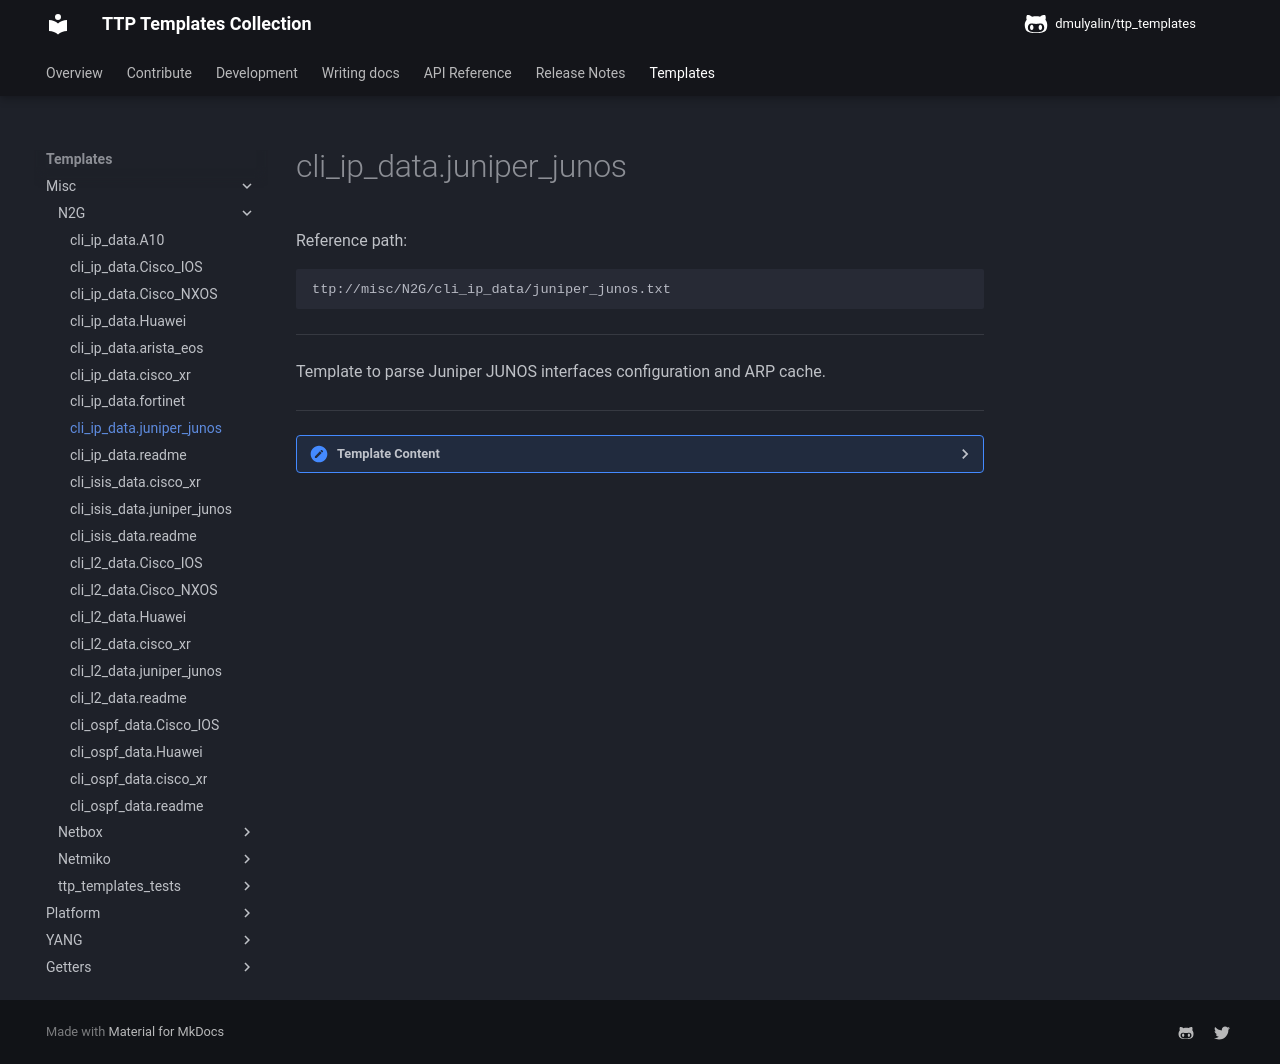

repository: dmulyalin/ttp_templates · page: ttp_templates/misc.N2G.cli_ip_data.juniper_junos/index.html · generator: mkdocs

Reference path:
```
ttp://misc/N2G/cli_ip_data/juniper_junos.txt
```

---



Template to parse Juniper JUNOS interfaces configuration and ARP cache.



---

<details><summary>Template Content</summary>
```
<template name="juniper_junos" results="per_template">

<doc>
Template to parse Juniper JUNOS interfaces configuration and ARP cache.
</doc>

<input load="python">
commands = [
    "show configuration | display set | no-more",
    "show arp no-resolve | no-more"
]
kwargs = {"strip_prompt": False}
method = "send_command"
platform = ["juniper_junos"]
</input>

<macro>    
def postprocess(data):
    from ttp_templates.utils.n2g_cli_ip_data_juniper_junos import postprocess

    return postprocess(data)
</macro>

<vars>local_hostname="gethostname"</vars>

<group record="local_hostname" void="">
set system host-name {{ local_hostname }}
</group>

<!-- VRF configuration group -->
<group name="{{ local_hostname }}.vrf**.{{ vrf }}**.interfaces*" method="table" itemize="interface">
set routing-instances {{ vrf }} interface {{ interface }}
</group>

<!-- Interfaces IP addresses configuration group -->
<group 
name="{{ local_hostname }}.interfaces**.{{ interface }}**.ip_addresses*" 
functions="sformat('{interface}.{unit}', 'interface') | del('unit') | add_network()" 
method="table"
>
set interfaces {{ interface }} unit {{ unit }} family inet address {{ ip | IP }}/{{ netmask }}
</group>

<!-- Interfaces configuration group -->
<group 
name="{{ local_hostname }}.interfaces**.{{ interface }}**" 
functions="sformat('{interface}.{unit}', 'interface') | del('unit')" 
method="table"
>
set interfaces {{ interface }} unit {{ unit }} description "{{ port_description | re(".+") }}"
</group>

<!-- ARP cache group -->
<group name="{{ local_hostname }}.interfaces**.{{ interface }}.arp*" method="table">
{{ mac | MAC| mac_eui }}   {{ ip | IP }}   {{ interface }}   {{ ignore }}
</group>

<output name="postprocess" macro="postprocess"/>

</template>

```
</details>
